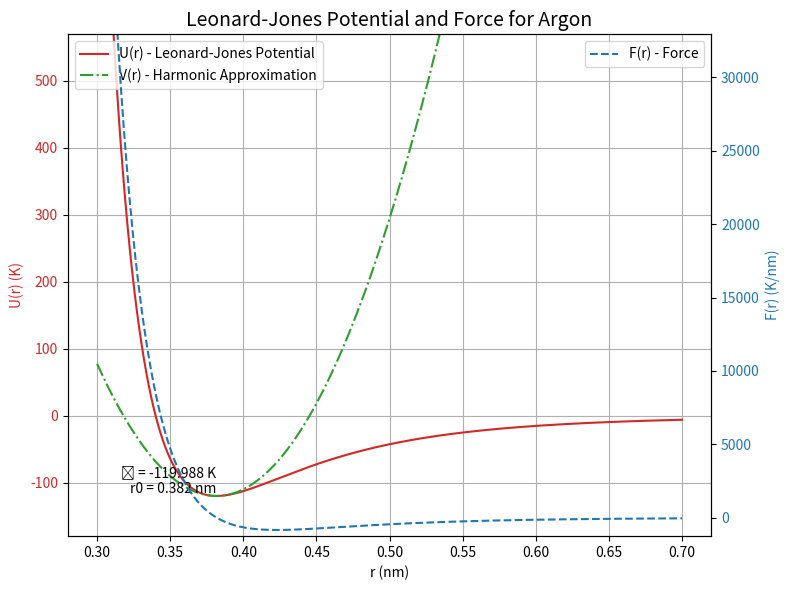

Source code (Python):
#!/usr/bin/env python3
# -*- coding: utf-8 -*-
"""
Created on Sun Oct 27 23:46:10 2024

[redacted]
"""

# Import relevant packages for maths and plottings
import numpy as np
import matplotlib.pyplot as plt

# Dumping the constants for Argon atoms
A = 1.024e-23 #J nm^6
B = 1.582e-26 #J nm^12
k_b = 1.381e-23 # J K^-1

# Division of A and B to Boltzmann constant as per question recommendation
A /= k_b
B /= k_b 

# We define the potential function U(r) and force function F(r) 

# New! Function definition
def U(r):
    return (B / r**12) - (A / r**6)

def F(r):
    return ((12*B) / r**13) - ((6*A) / r**7)

# Initiate np.linspace() for discrete computation.
# Choose start and end points in a way that they enclose the equilibrium point, which supposedly falls 
# on 0.38164103. For this case, we can just choose 0.3 up to 0.7

# Begin by assigning r to with the np.linspace()
r = np.linspace(0.3, 0.7, 1000)

# Now, the calculation shall their inputs on the r. Defined functions are summoned as following
U_vals = U(r)
F_vals = F(r)

min_index = np.argmin(U_vals)
epsilon = U_vals[min_index]
r0 = r[min_index]

# Calculation for k-term is expressed as follows
k = ((156*B) / (r0**14)) - ((42*A) / (r0**8))
V_val = ((1/2)*k*((r-r0)**2)) + epsilon  

# Setting up plots
fig, ax1 = plt.subplots(figsize=(8, 6))

# Plotting U(r)
color = 'tab:red' # Designating the color scheme for this plot
ax1.set_xlabel('r (nm)') # Labelling the x-axis
ax1.set_ylabel('U(r) (K)', color = color) # Labelling the y-axis
ax1.plot(r, U_vals, color = color, label = 'U(r) - Leonard-Jones Potential') # Labelling the plot name
ax1.tick_params(axis = 'y', labelcolor = color)
ax1.grid(True) # Enable grid appearance

# Overlaying the next graph, F(r), onto the same plot
ax2 = ax1.twinx()
color2 = 'tab:blue'
ax2.set_ylabel('F(r) (K/nm)', color = color2)
ax2.plot(r, F_vals, color = color2, label = 'F(r) - Force', linestyle = '--')
ax2.tick_params(axis = 'y', labelcolor = color2)

# Adjustment on y-axis for better visibility
ax1.set_ylim(epsilon * 1.5, max(U_vals) * 0.5)
ax2.set_ylim(min(F_vals) * 1.5, max(F_vals) * 0.5)

# Plotting for the harmonic approximation graph
color3 = 'tab:green'
ax1.plot(r, V_val, color = color3, linestyle = '-.', label = 'V(r) - Harmonic Approximation')

# Adding text to highlight epsilon and r0
ax1.text(r0, epsilon, f'ϵ = {epsilon:.3f} K\nr0 = {r0:.3f} nm',
        ha = 'right', va = 'bottom', fontsize = 10, color = 'black')

# Title and layout adjustments 
plt.title('Leonard-Jones Potential and Force for Argon', fontsize = 14)
fig.tight_layout()

# Add legends
ax1.legend(loc = 'upper left', fontsize = 10)
ax2.legend(loc = 'upper right', fontsize = 10)

# Show plot
plt.show()